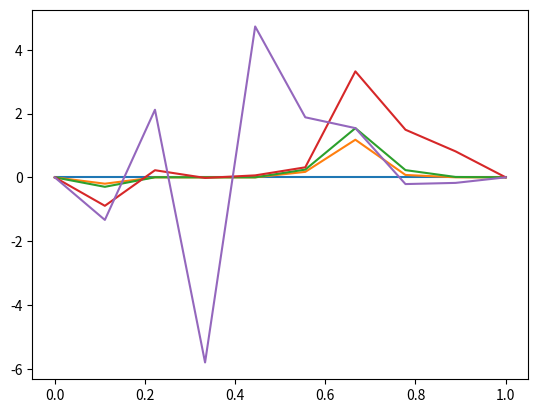

Reproduce this figure in Python.
import numpy as np
import matplotlib.pyplot as plt
#===============================================================================
# Funciones
#===============================================================================
def u_0(): 
        return 0

def rho_0(x):
    if x<=0.5:
        return 1
    else:
        return 0.125

def P_0(x):
        if x<=0.5:
            return 1
        else:
            return 0.1
def e_0(x):
    return P_0(x)/0.4+0.5*rho_0(x)*u_0()**2    

def Mac_Cormack(Xmax, tmax, dx, dt):
    I=int(Xmax/dx)
    N=int(tmax/dt)
    
    U1=np.zeros([N,I])
    U2=np.zeros([N,I])
    U3=np.zeros([N,I])
    
    F1=np.zeros([N,I])
    F2=np.zeros([N,I])
    F3=np.zeros([N,I])
    
    #Condiciones iniciales
    for i in range(I):
        U1[0][i]=rho_0(i*dx)
        U2[0][i]=rho_0(i*dx)*u_0()
        U3[0][i]=e_0(i*dx)
        F1[0][i]=u_0()*rho_0(i*dx)
        F2[0][i]=e_0(i*dx)*u_0()**2+P_0(i*dx)
        F3[0][i]=u_0()*(e_0(i*dx)+P_0(i*dx))
        
    #Condiciones de frontera
    for n in range(N):
        U1[n][0]=rho_0(0)
        U2[n][0]=rho_0(0)*u_0()
        U3[n][0]=e_0(0)
        F1[n][0]=u_0()*rho_0(0)
        F2[n][0]=e_0(0)*u_0()**2+P_0(0)
        F3[n][0]=u_0()*(e_0(0)+P_0(0))
        U1[n][I-1]=rho_0(I-1)
        U2[n][I-1]=rho_0(I-1)*u_0()
        U3[n][I-1]=e_0(I-1)
        F1[n][I-1]=u_0()*rho_0(I-1)
        F2[n][I-1]=e_0(I-1)*u_0()**2+P_0(I-1)
        F3[n][I-1]=u_0()*(e_0(I-1)+P_0(I-1))
    
    #recorrido en el tiempo
    for n in range(N-1):
        U1m=np.zeros(I)
        U2m=np.zeros(I)
        U3m=np.zeros(I)
        F1m=np.zeros(I)
        F2m=np.zeros(I)
        F3m=np.zeros(I)
        #Calcula valores en tiempo intermedio (*)
        for i in range(I-1):
            if i!=0:
                U1m[i]=U1[n][i]-dt/dx*(F1[n][i+1]-F1[n][i])
                U2m[i]=U2[n][i]-dt/dx*(F2[n][i+1]-F2[n][i])
                U3m[i]=U3[n][i]-dt/dx*(F3[n][i+1]-F3[n][i])
            
                F1m[i]=U2m[i]
                F2m[i]=(U2m[i]**2)/U1m[i]+0.4*(U3m[i]-U2m[i]**2/U1m[i]*0.5)
                F3m[i]=U2m[i]/U1m[i]*(U3m[i]-0.4*(U3m[i]-U2m[i]**2/U1m[i]*0.5))
        #Calcula valores en tiempo n+1      
        for i in range(I-1):
            if i!=0:
                U1[n+1][i]=0.5*(U1[n][i]+U1m[i]-dt/dx*(F1m[i]-F1m[i-1]))
                U2[n+1][i]=0.5*(U2[n][i]+U2m[i]-dt/dx*(F2m[i]-F2m[i-1]))
                U3[n+1][i]=0.5*(U3[n][i]+U3m[i]-dt/dx*(F3m[i]-F3m[i-1]))
            
                F1[n+1][i]=U2[n+1][i]
                F2[n+1][i]=U2[n+1][i]**2/U1[n+1][i]+0.4*(U3[n+1][i]-U2[n+1][i]**2/U1[n+1][i]*0.5)
                F3[n+1][i]=U2[n+1][i]/U1[n+1][i]*(U3[n+1][i]-0.4*(U3[n+1][i]-U2[n+1][i]**2/U1[n+1][i]*0.5))
    return [U1[N-1],U2[N-1],U3[N-1]]


#===============================================================================
# Ejecucion de Differencias finitas para sod shock tube
#===============================================================================
tmax = [0.01,0.05,0.07,0.2, 0.4]
Xmax = 1
dx = 0.1
dt = 0.01


for t in tmax:

        I=int(Xmax/dx)
        N=int(t/dt)
    
        U1=np.zeros([N,I])
        U2=np.zeros([N,I])
        U3=np.zeros([N,I])

        u=np.zeros([N,I])
        rho=np.zeros([N,I])
        P=np.zeros([N,I])

        x=np.linspace(0,1,I)

        U=Mac_Cormack(Xmax, t, dx, dt)
        U1=U[0]
        U2=U[1]
        U3=U[2]
        u=U2/U1
        rho=U1
        P=0.4*(U3-0.5*rho*u**2)
        #print("plotting for ")
        #print(t)
        #print(U1)
        plt.plot(x,u)

plt.show()